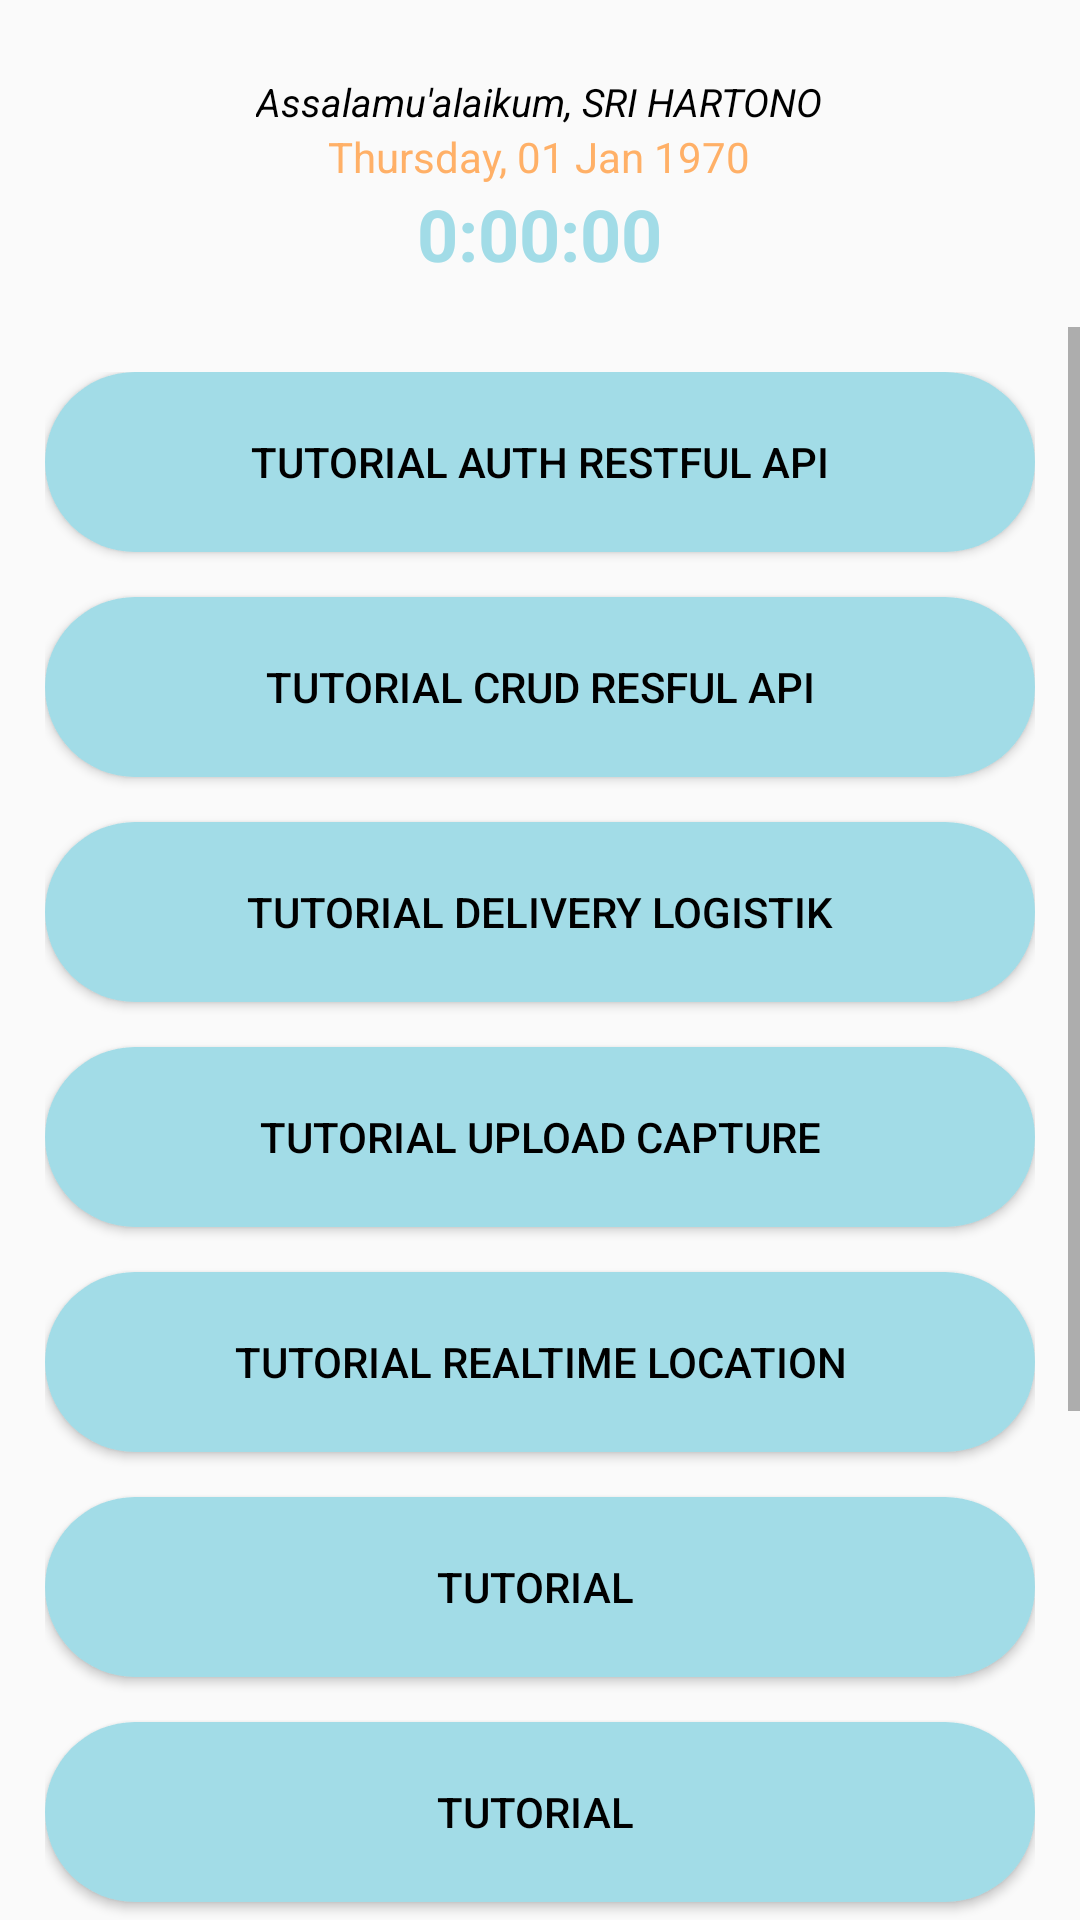

The Android layout XML behind this screen, and the referenced resources:
<!-- AndroidManifest.xml: application theme Theme.MasterSH -->
<!-- res/layout/activity_main.xml -->
<?xml version="1.0" encoding="utf-8"?>
<RelativeLayout xmlns:android="http://schemas.android.com/apk/res/android"
    xmlns:app="http://schemas.android.com/apk/res-auto"
    xmlns:tools="http://schemas.android.com/tools"
    android:layout_width="match_parent"
    android:layout_height="match_parent"
    tools:context=".MainActivity">

    <LinearLayout
        android:id="@+id/linearHeader"
        android:layout_width="match_parent"
        android:layout_height="wrap_content"
        android:orientation="vertical"
        android:padding="15dp">
        <include
            android:layout_width="224dp"
            android:layout_height="wrap_content"
            layout="@layout/layout_tanggal_jam"
            android:layout_gravity="center_horizontal"
            android:layout_marginTop="10dp"/>
    </LinearLayout>

    <ScrollView
        android:layout_below="@+id/linearHeader"
        android:layout_width="match_parent"
        android:layout_height="match_parent">
        <LinearLayout
            android:layout_width="match_parent"
            android:layout_height="match_parent"
            android:orientation="vertical"
            android:padding="15dp">
            <Button
                android:id="@+id/buttonTutorialAuth"
                android:layout_width="match_parent"
                android:layout_height="60dp"
                android:text="Tutorial Auth Restful API"
                android:textColor="@color/black"
                android:background="@drawable/btn_menu_custom"
                android:layout_marginBottom="15dp"/>

            <Button
                android:id="@+id/buttonTutorialCrud"
                android:layout_width="match_parent"
                android:layout_height="60dp"
                android:text="Tutorial CRUD Resful API"
                android:background="@drawable/btn_menu_custom"
                android:textColor="@color/black"
                android:layout_marginBottom="15dp"/>

            <Button
                android:id="@+id/buttonTutorialDelivery"
                android:layout_width="match_parent"
                android:layout_height="60dp"
                android:text="Tutorial Delivery Logistik"
                android:background="@drawable/btn_menu_custom"
                android:textColor="@color/black"
                android:layout_marginBottom="15dp"/>

            <Button
                android:id="@+id/buttonTutorialCapture"
                android:layout_width="match_parent"
                android:layout_height="60dp"
                android:text="Tutorial Upload Capture"
                android:background="@drawable/btn_menu_custom"
                android:textColor="@color/black"
                android:layout_marginBottom="15dp"/>

            <Button
                android:id="@+id/buttonTutorialRealtimeLocation"
                android:layout_width="match_parent"
                android:layout_height="60dp"
                android:text="Tutorial Realtime Location"
                android:background="@drawable/btn_menu_custom"
                android:textColor="@color/black"
                android:layout_marginBottom="15dp"/>

            <Button
                android:layout_width="match_parent"
                android:layout_height="60dp"
                android:text="Tutorial "
                android:background="@drawable/btn_menu_custom"
                android:textColor="@color/black"
                android:layout_marginBottom="15dp"/>

            <Button
                android:layout_width="match_parent"
                android:layout_height="60dp"
                android:text="Tutorial "
                android:background="@drawable/btn_menu_custom"
                android:textColor="@color/black"
                android:layout_marginBottom="15dp"/>

            <Button
                android:layout_width="match_parent"
                android:layout_height="60dp"
                android:text="Tutorial "
                android:background="@drawable/btn_menu_custom"
                android:textColor="@color/black"
                android:layout_marginBottom="15dp"/>

            <Button
                android:layout_width="match_parent"
                android:layout_height="60dp"
                android:text="Tutorial "
                android:background="@drawable/btn_menu_custom"
                android:textColor="@color/black"
                android:layout_marginBottom="15dp"/>

            <Button
                android:layout_width="match_parent"
                android:layout_height="60dp"
                android:text="Tutorial "
                android:background="@drawable/btn_menu_custom"
                android:textColor="@color/black"
                android:layout_marginBottom="15dp"/>

        </LinearLayout>
    </ScrollView>

</RelativeLayout>
<!-- res/layout/layout_tanggal_jam.xml (included above) -->
<?xml version="1.0" encoding="utf-8"?>
<LinearLayout
    xmlns:android="http://schemas.android.com/apk/res/android"
    android:layout_width="wrap_content"
    android:layout_height="wrap_content"
    android:orientation="vertical"
    android:gravity="center">

    <TextView
        android:layout_width="wrap_content"
        android:layout_height="wrap_content"
        android:text="Assalamu'alaikum, SRI HARTONO"
        android:textColor="@color/black"
        android:textSize="13sp"
        android:textStyle="italic"/>

    <TextClock
        android:layout_width="wrap_content"
        android:layout_height="wrap_content"
        android:format24Hour="EEEE, dd MMM yyyy"
        android:format12Hour="EEEE, dd MMM yyyy"
        android:textColor="@color/secondaryVariant"/>

    <TextClock
        android:layout_width="wrap_content"
        android:layout_height="wrap_content"
        android:textSize="24sp"
        android:textStyle="bold"
        android:textColor="@color/primary"
        android:format24Hour="k:mm:ss"
        android:format12Hour="k:mm:ss"/>

</LinearLayout>
<!-- resources referenced by this layout -->
<resources>
  <color name="black">#FF000000</color>
  <color name="primary">#A2DCE7</color>
  <color name="secondaryVariant">#FFB067</color>
  <!-- drawable btn_menu_custom (drawable) -->
  <?xml version="1.0" encoding="utf-8"?>
  <shape
      xmlns:android="http://schemas.android.com/apk/res/android"
      android:shape="rectangle">
  
      <corners android:radius="35dp"/>
  
      <solid android:color="#A2DCE7"/>
  </shape>
  <style name="Theme.MasterSH" parent="Theme.AppCompat.DayNight.NoActionBar">
          
          <item name="colorPrimary">@color/primary</item>
          <item name="colorPrimaryVariant">@color/primaryVariant</item>
          <item name="colorOnPrimary">@color/white</item>
          
          <item name="colorSecondary">@color/secondary</item>
          <item name="colorSecondaryVariant">@color/secondaryVariant</item>
          <item name="colorOnSecondary">@color/black</item>
          
          <item name="android:statusBarColor" tools:targetApi="l">?attr/colorPrimaryVariant</item>
          
      </style>
  <color name="primaryVariant">#FFED86</color>
  <color name="white">#FFFFFFFF</color>
  <color name="secondary">#F8CCDC</color>
</resources>
